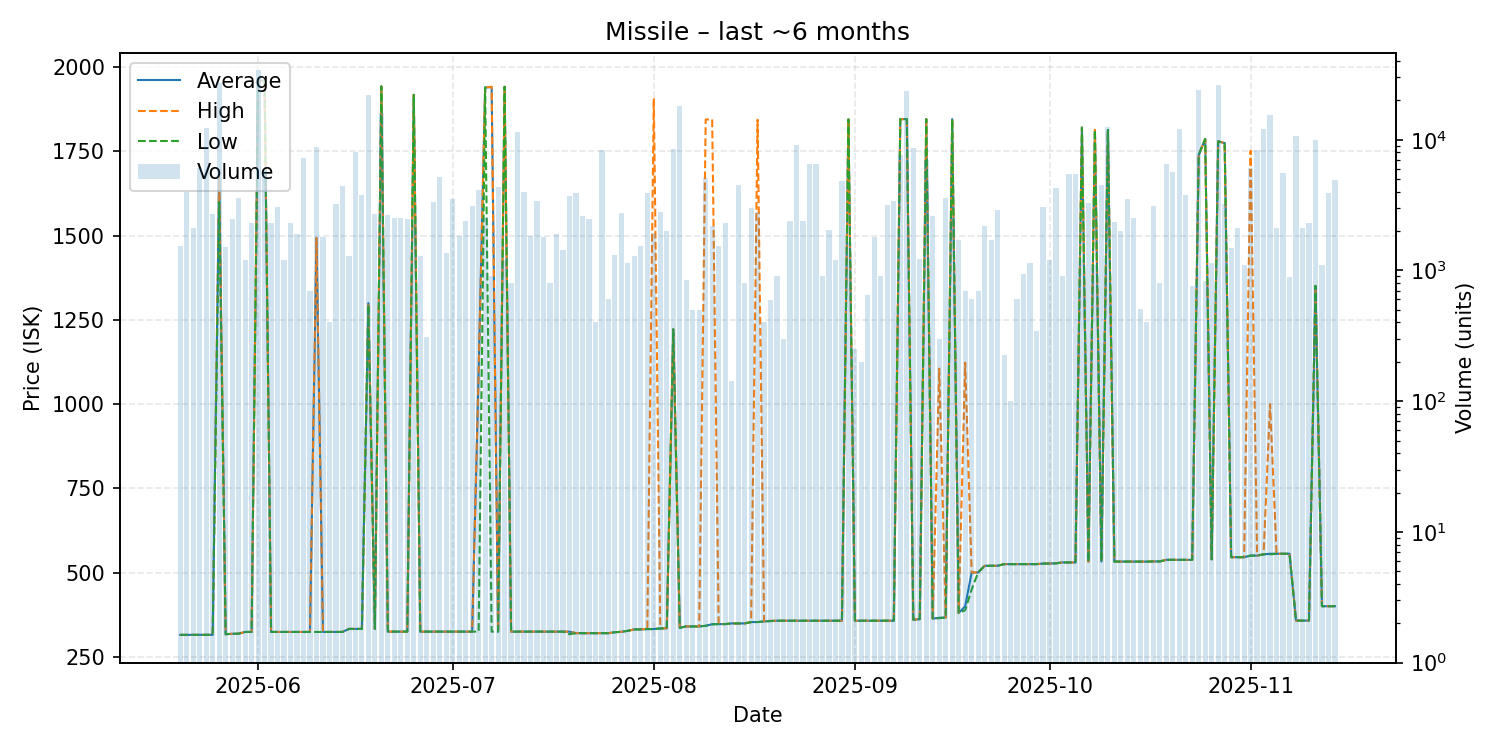

The data file committed next to this chart (first rows):
date, average, highest, lowest, order_count, volume
2025-05-20, 315.0, 315.0, 315.0, 10, 1532
2025-05-21, 315.0, 315.0, 315.0, 11, 4000
2025-05-22, 315.0, 315.0, 315.0, 9, 2100
2025-05-23, 315.0, 315.0, 315.0, 13, 6050
2025-05-24, 315.0, 315.0, 315.0, 18, 12388
2025-05-25, 315.1, 315.1, 315.1, 10, 2700
2025-05-26, 1674, 1678, 1600, 25, 27390
2025-05-27, 316.9, 316.9, 316.9, 8, 1500
2025-05-28, 318.3, 318.3, 318.3, 11, 2485
2025-05-29, 318.5, 318.5, 318.5, 18, 3592
2025-05-30, 323.7, 323.7, 323.7, 3, 1200
2025-05-31, 323.7, 323.7, 323.7, 12, 2300
2025-06-01, 1960, 1960, 1960, 21, 34419
2025-06-02, 1960, 1960, 1960, 12, 5750
2025-06-03, 323.7, 323.7, 323.7, 13, 2304
2025-06-04, 323.7, 323.7, 323.7, 7, 3050
2025-06-05, 323.7, 323.7, 323.7, 7, 1200
2025-06-06, 323.7, 323.7, 323.7, 10, 2300
2025-06-07, 323.7, 323.7, 323.7, 11, 1900
2025-06-08, 323.7, 323.7, 323.7, 13, 7300
2025-06-09, 323.7, 323.7, 323.7, 6, 700
2025-06-10, 1493, 1493, 323.7, 18, 8739
2025-06-11, 323.7, 323.7, 323.7, 11, 1790
2025-06-12, 323.7, 323.7, 323.7, 3, 400
2025-06-13, 323.7, 323.7, 323.7, 8, 3200
2025-06-14, 323.7, 323.7, 323.7, 11, 4400
2025-06-15, 332.7, 332.7, 332.7, 11, 1300
2025-06-16, 332.7, 332.7, 332.7, 3, 8100
2025-06-17, 332.7, 332.7, 332.7, 12, 3800
2025-06-18, 1300, 1300, 1295, 22, 21826
2025-06-19, 332.7, 332.7, 332.7, 9, 2700
2025-06-20, 1943, 1943, 1943, 18, 16010
2025-06-21, 324.6, 324.6, 324.6, 10, 2649
2025-06-22, 324.6, 324.6, 324.6, 12, 2501
2025-06-23, 324.6, 324.6, 324.6, 9, 2502
2025-06-24, 324.6, 324.6, 324.6, 10, 2465
2025-06-25, 1918, 1918, 1918, 7, 2220
2025-06-26, 324.6, 324.6, 324.6, 10, 1300
2025-06-27, 324.6, 324.6, 324.6, 1, 308
2025-06-28, 324.6, 324.6, 324.6, 14, 3369
2025-06-29, 324.6, 324.6, 324.6, 12, 5230
2025-06-30, 324.6, 324.6, 324.6, 7, 1350
2025-07-01, 324.6, 324.6, 324.6, 10, 3506
2025-07-02, 324.6, 324.6, 324.6, 10, 1833
2025-07-03, 324.6, 324.6, 324.6, 6, 2400
2025-07-04, 324.6, 324.6, 324.6, 8, 3105
2025-07-05, 1099, 1100, 324.6, 14, 4101
2025-07-06, 1940, 1940, 1940, 11, 2535
2025-07-07, 1941, 1942, 324.6, 5, 899
2025-07-08, 324.6, 324.6, 324.6, 11, 4315
2025-07-09, 1942, 1942, 1942, 4, 1200
2025-07-10, 324.6, 324.6, 324.6, 6, 800
2025-07-11, 324.6, 324.6, 324.6, 10, 11550
2025-07-12, 324.6, 324.6, 324.6, 10, 3950
2025-07-13, 324.6, 324.6, 324.6, 10, 1850
2025-07-14, 324.6, 324.6, 324.6, 10, 3401
2025-07-15, 324.6, 324.6, 324.6, 8, 1811
2025-07-16, 324.6, 324.6, 324.6, 6, 800
2025-07-17, 324.6, 324.6, 324.6, 6, 1900
2025-07-18, 324.6, 324.6, 324.6, 10, 1443
... 119 more rows
